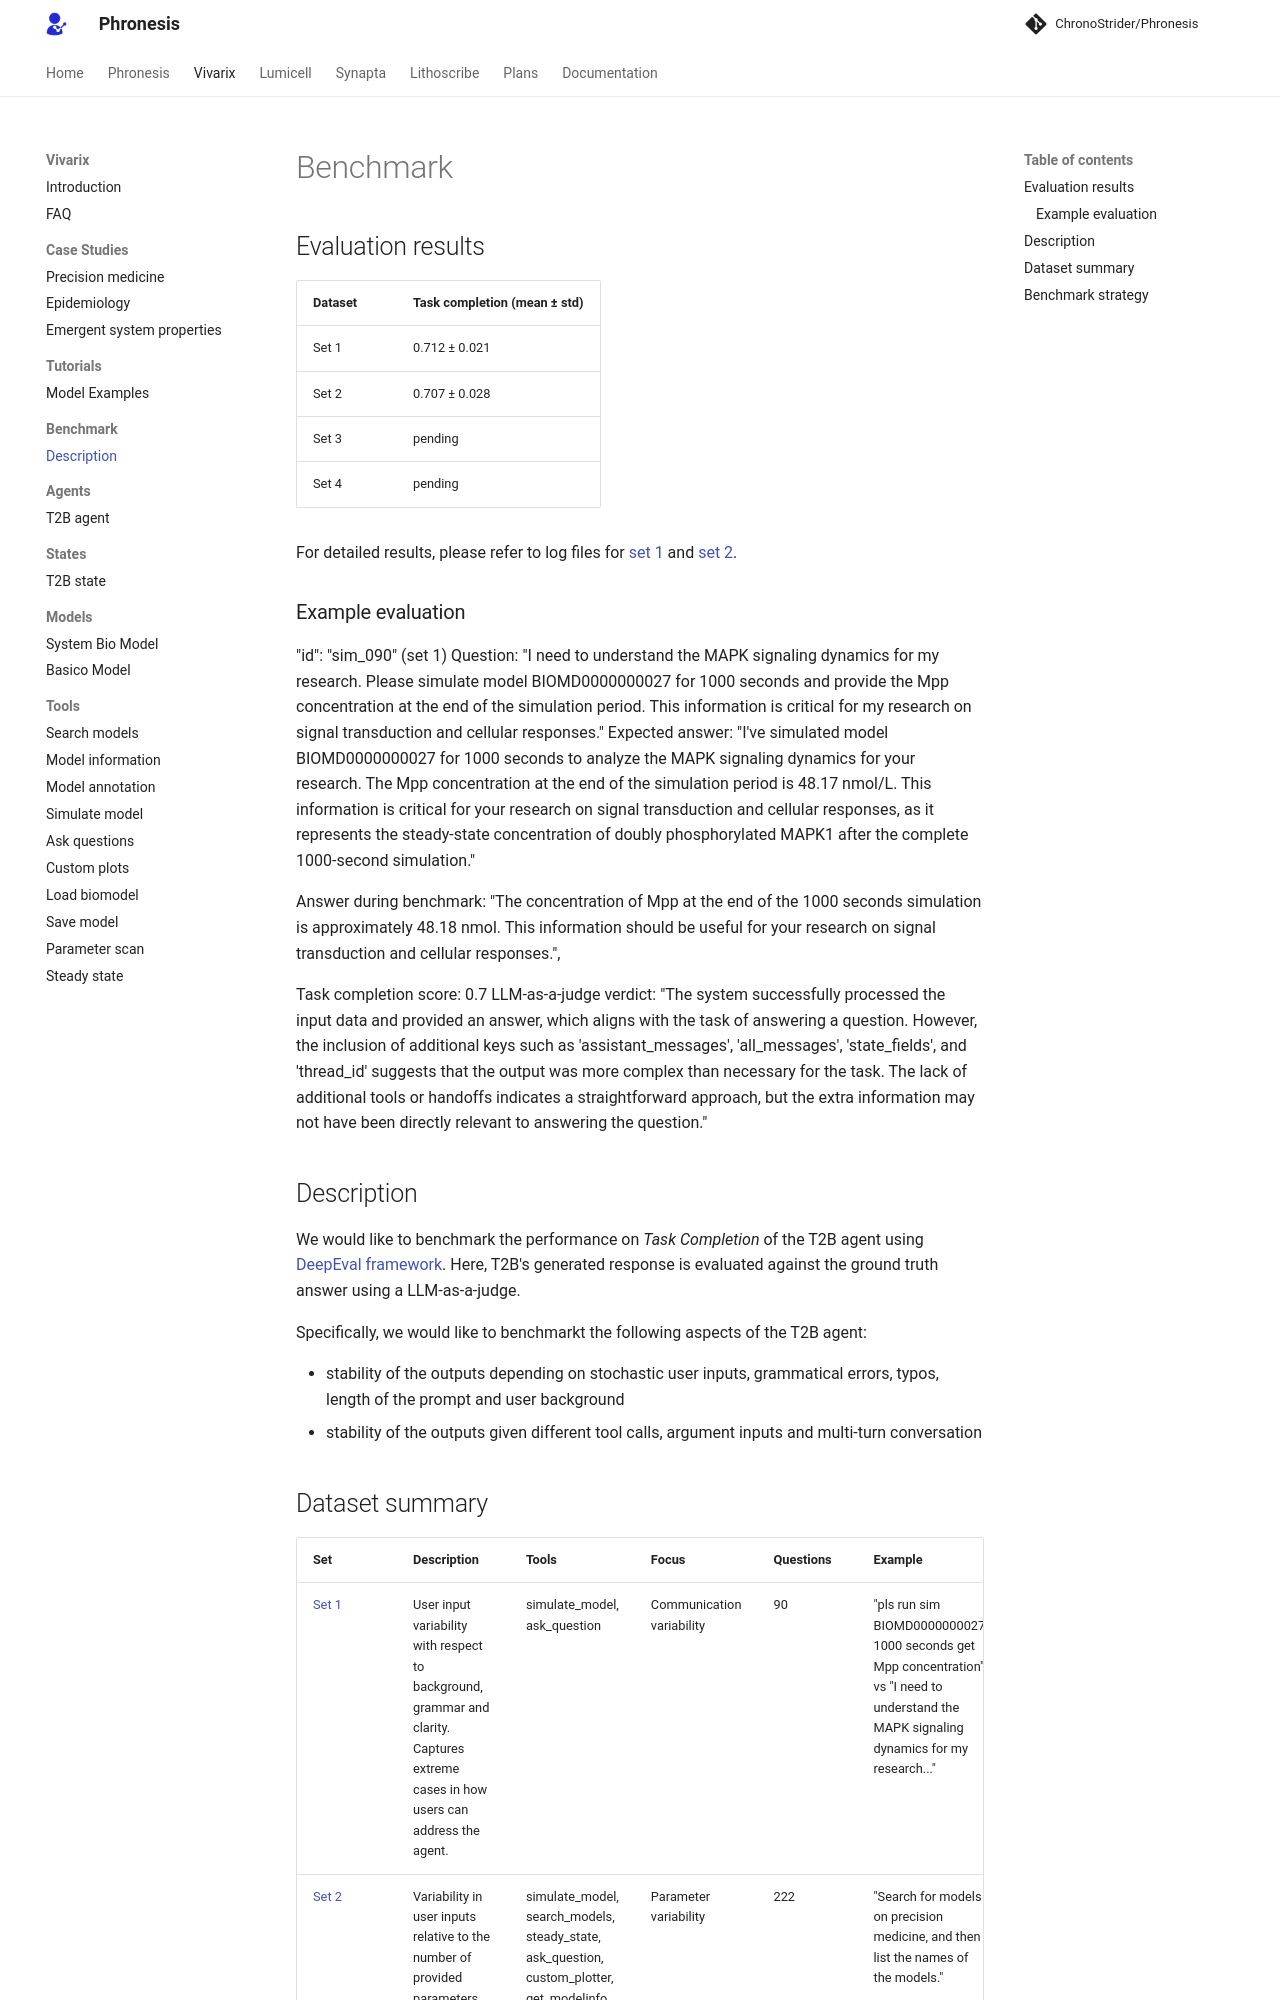

repository: AtlasRoX/phronesis-CS · page: notebooks/vivarix/benchmark/benchmark/index.html · generator: mkdocs

# Benchmark

## Evaluation results
| Dataset | Task completion (mean ± std)  | 
|----------|----------|
| Set 1    | 0.712 ± 0.021   |
| Set 2    | 0.707 ± 0.028   |
| Set 3    | pending  | 
| Set 4    | pending  |

For detailed results, please refer to log files for [set 1](results/task_completion_set1_results.json) and [set 2](results/task_completion_set2_results.json).

### Example evaluation

"id": "sim_090" (set 1)
Question: "I need to understand the MAPK signaling dynamics for my research. Please simulate model BIOMD0000000027 for 1000 seconds and provide the Mpp concentration at the end of the simulation period. This information is critical for my research on signal transduction and cellular responses."
Expected answer: "I've simulated model BIOMD0000000027 for 1000 seconds to analyze the MAPK signaling dynamics for your research. The Mpp concentration at the end of the simulation period is 48.17 nmol/L. This information is critical for your research on signal transduction and cellular responses, as it represents the steady-state concentration of doubly phosphorylated MAPK1 after the complete 1000-second simulation."

Answer during benchmark: "The concentration of Mpp at the end of the 1000 seconds simulation is approximately 48.18 nmol. This information should be useful for your research on signal transduction and cellular responses.",

Task completion score: 0.7
LLM-as-a-judge verdict: "The system successfully processed the input data and provided an answer, which aligns with the task of answering a question. However, the inclusion of additional keys such as 'assistant_messages', 'all_messages', 'state_fields', and 'thread_id' suggests that the output was more complex than necessary for the task. The lack of additional tools or handoffs indicates a straightforward approach, but the extra information may not have been directly relevant to answering the question."



## Description
We would like to benchmark the performance on *Task Completion* of the T2B agent using [DeepEval framework](https://deepeval.com/docs/getting-started). Here, T2B's generated response is evaluated against the ground truth answer using a LLM-as-a-judge.

Specifically, we would like to benchmarkt the following aspects of the T2B agent:

* stability of the outputs depending on stochastic user inputs, grammatical errors, typos, length of the prompt and user background
* stability of the outputs given different tool calls, argument inputs and multi-turn conversation
